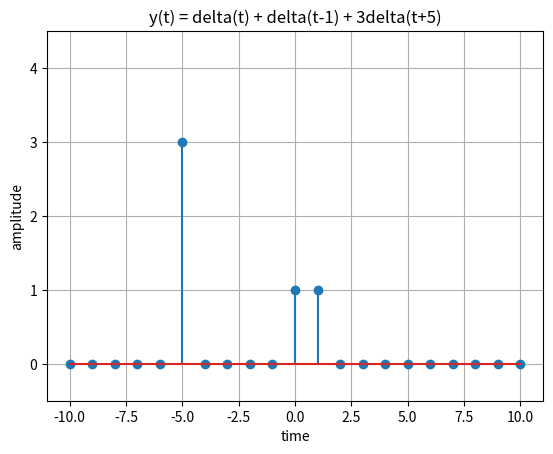

Generate this figure with matplotlib:
import numpy as np
import matplotlib.pyplot as plt

def unit(x, val):
    result = np.zeros(len(x))
    result[x == val] = 1
    return result

n_axis = np.arange(-10, 11)

signal = unit(n_axis, 0) + unit(n_axis, 1) + 3 * unit(n_axis, -5)

plt.stem(n_axis, signal)
plt.title('y(t) = delta(t) + delta(t-1) + 3delta(t+5)')
plt.xlabel('time')
plt.ylabel('amplitude')
plt.ylim([-0.5, 4.5])
plt.grid(True)
plt.show()
